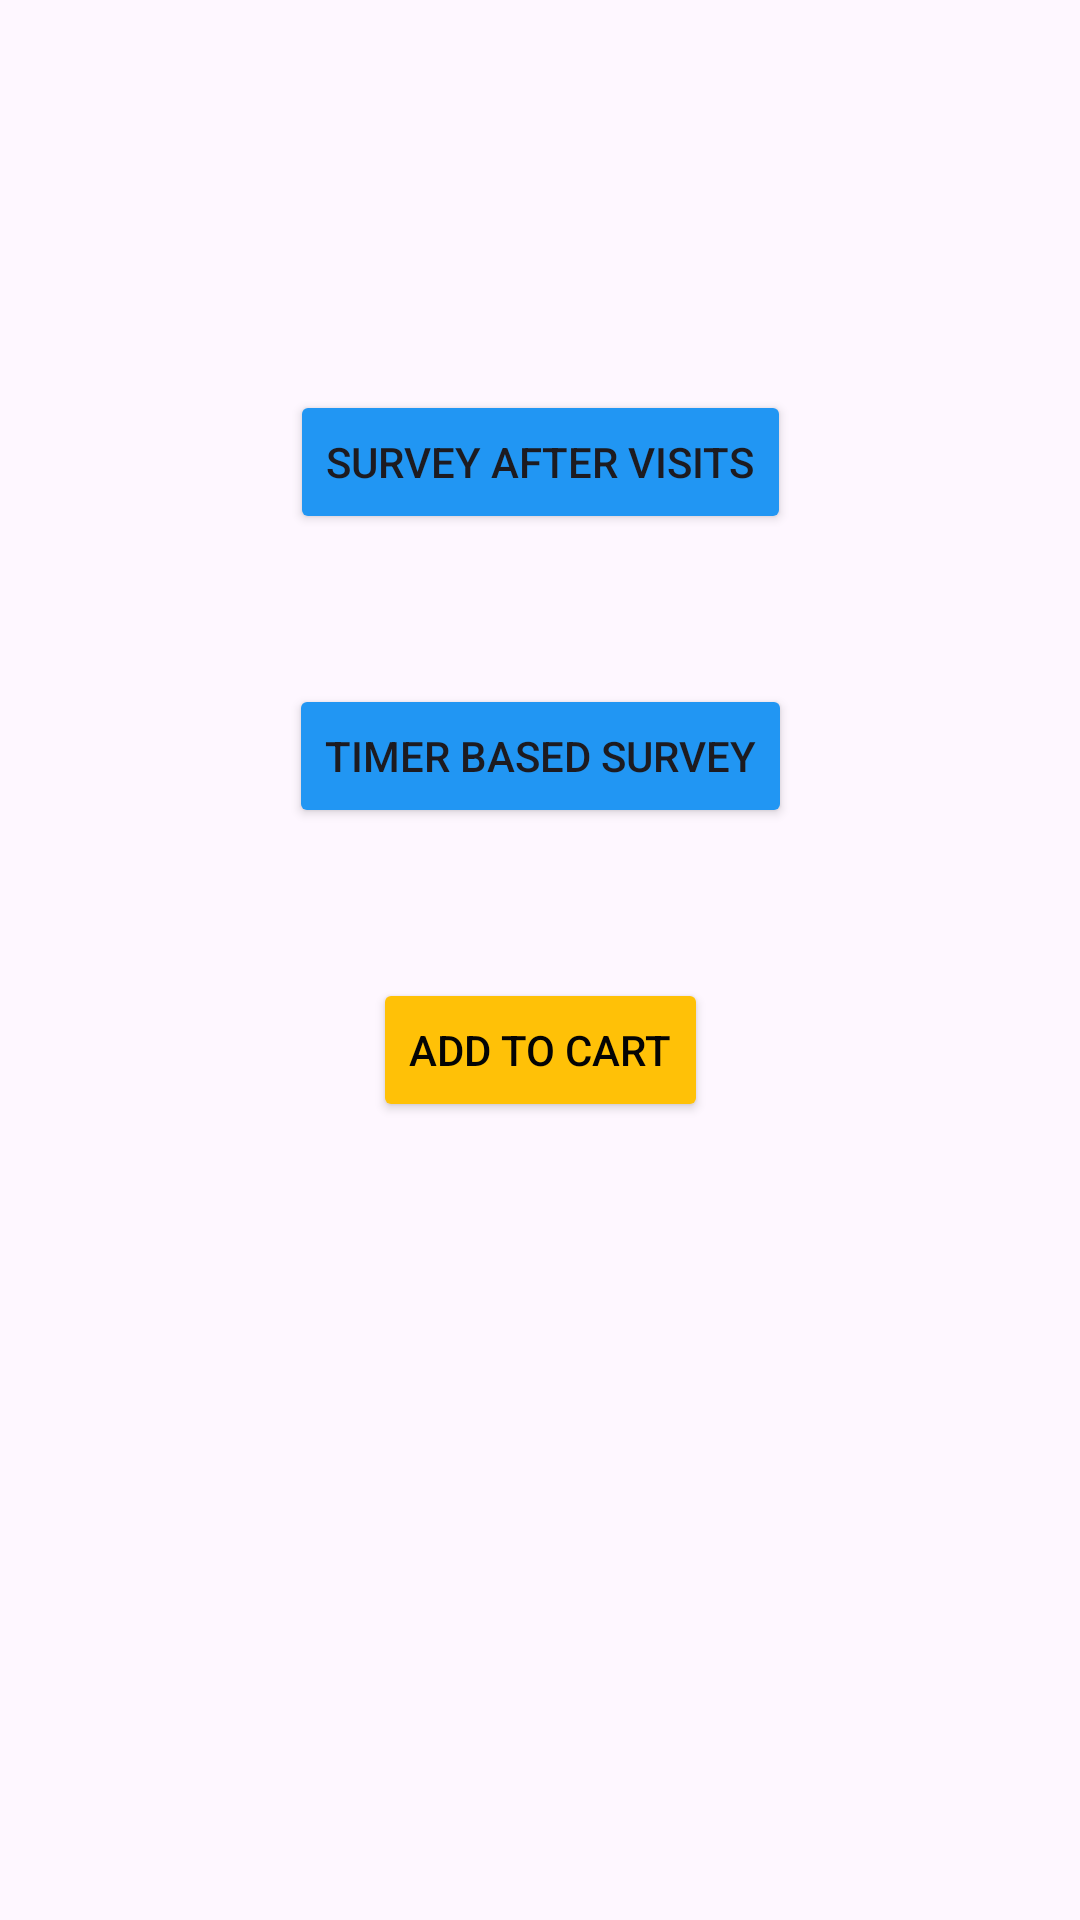

Write the Android layout XML for this screen, with the resource values it uses.
<!-- AndroidManifest.xml: application theme Theme.XeboSurveyCollectorAndroidSdk -->
<!-- res/layout/activity_main.xml -->
<?xml version="1.0" encoding="utf-8"?>
<androidx.constraintlayout.widget.ConstraintLayout xmlns:android="http://schemas.android.com/apk/res/android"
    xmlns:app="http://schemas.android.com/apk/res-auto"
    xmlns:tools="http://schemas.android.com/tools"
    android:id="@+id/main"
    android:layout_width="match_parent"
    android:layout_height="match_parent"
    tools:context=".MainActivity">

    <Button
        android:id="@+id/survey_btn"
        android:layout_width="wrap_content"
        android:layout_height="wrap_content"
        android:layout_marginTop="50dp"
        android:backgroundTint="#2196F3"
        android:text="Timer based Survey"
        app:layout_constraintEnd_toEndOf="parent"
        app:layout_constraintStart_toStartOf="parent"
        app:layout_constraintTop_toBottomOf="@+id/full_survey" />

    <FrameLayout
        android:id="@+id/survey_container"
        android:layout_width="409dp"
        android:layout_height="0dp"
        android:layout_marginStart="1dp"
        android:layout_marginEnd="1dp"
        android:visibility="gone"
        app:layout_constraintBottom_toBottomOf="parent"
        app:layout_constraintEnd_toEndOf="parent"
        app:layout_constraintStart_toStartOf="parent">

    </FrameLayout>

    <Button
        android:id="@+id/full_survey"
        android:layout_width="wrap_content"
        android:layout_height="wrap_content"
        android:layout_marginTop="130dp"
        android:backgroundTint="#2196F3"
        android:text="Survey After Visits"
        app:layout_constraintEnd_toEndOf="parent"
        app:layout_constraintStart_toStartOf="parent"
        app:layout_constraintTop_toTopOf="parent" />

    <Button
        android:id="@+id/cart_btn"
        android:layout_width="wrap_content"
        android:layout_height="wrap_content"
        android:layout_marginTop="50dp"
        android:backgroundTint="#FFC107"
        android:text="Add to Cart"
        android:textColor="#040404"
        app:layout_constraintEnd_toEndOf="parent"
        app:layout_constraintStart_toStartOf="parent"
        app:layout_constraintTop_toBottomOf="@+id/survey_btn" />

</androidx.constraintlayout.widget.ConstraintLayout>
<!-- resources referenced by this layout -->
<resources>
  <style name="Theme.XeboSurveyCollectorAndroidSdk" parent="Base.Theme.XeboSurveyCollectorAndroidSdk" />
  <style name="Base.Theme.XeboSurveyCollectorAndroidSdk" parent="Theme.Material3.DayNight.NoActionBar">
          
          
      </style>
</resources>
